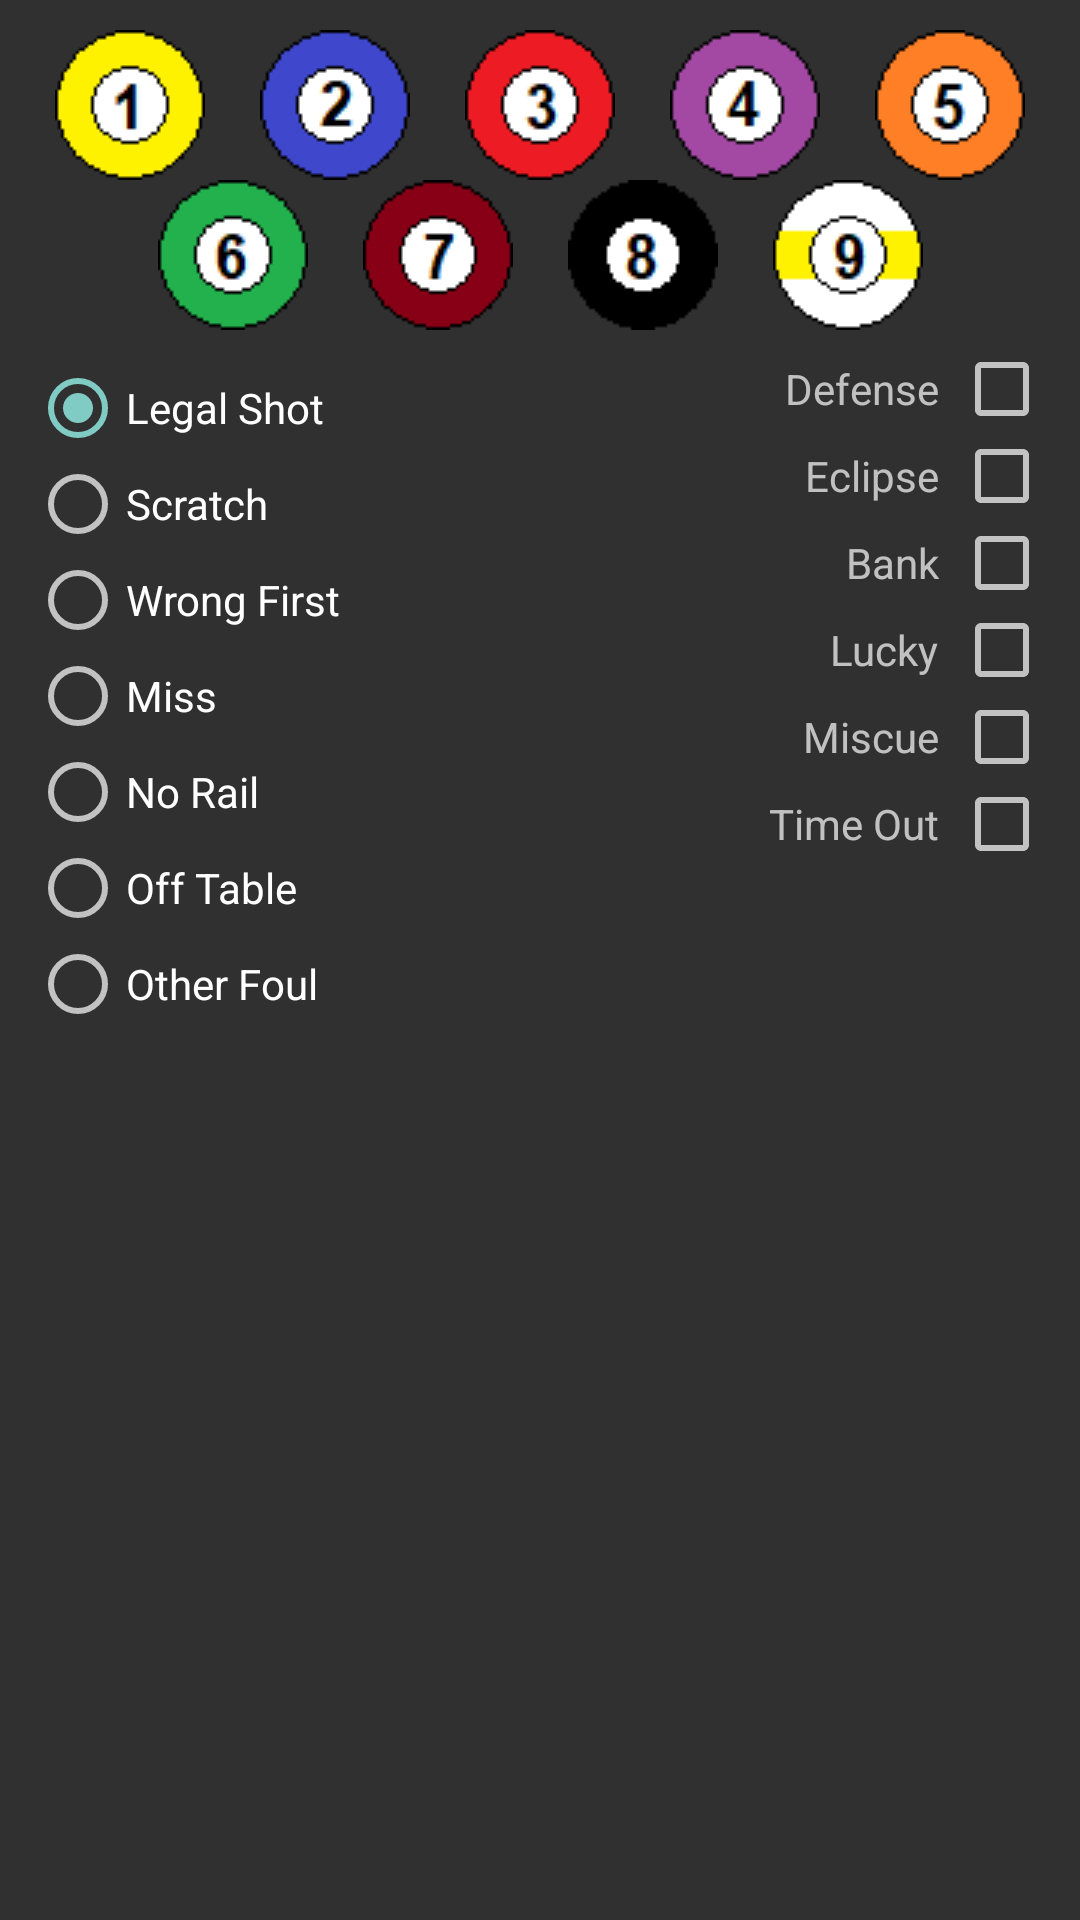

This screen was rendered from an Android layout file. Write that file and the resources it references.
<!-- AndroidManifest.xml: application theme Theme.AppCompat.NoActionBar -->
<!-- res/layout/edit_shot_alert.xml -->
<?xml version="1.0" encoding="utf-8"?>
<androidx.constraintlayout.widget.ConstraintLayout
    xmlns:android="http://schemas.android.com/apk/res/android"
    xmlns:app="http://schemas.android.com/apk/res-auto"
    android:layout_width="wrap_content"
    android:layout_height="wrap_content">

    <ImageView
        android:src="@drawable/ball_1"
        android:id="@+id/ball1"
        android:layout_width="wrap_content"
        android:layout_height="wrap_content"
        app:layout_constraintTop_toTopOf="parent"
        app:layout_constraintStart_toStartOf="parent"
        app:layout_constraintEnd_toStartOf="@id/ball2"
        android:layout_marginTop="10dp" />

    <ImageView
        android:src="@drawable/ball_2"
        android:id="@+id/ball2"
        android:layout_width="wrap_content"
        android:layout_height="wrap_content"
        app:layout_constraintTop_toTopOf="@id/ball1"
        app:layout_constraintStart_toEndOf="@id/ball1"
        app:layout_constraintEnd_toStartOf="@id/ball3" />

    <ImageView
        android:src="@drawable/ball_3"
        android:id="@+id/ball3"
        android:layout_width="wrap_content"
        android:layout_height="wrap_content"
        app:layout_constraintTop_toTopOf="@id/ball2"
        app:layout_constraintStart_toEndOf="@id/ball2"
        app:layout_constraintEnd_toStartOf="@id/ball4" />

    <ImageView
        android:src="@drawable/ball_4"
        android:id="@+id/ball4"
        android:layout_width="wrap_content"
        android:layout_height="wrap_content"
        app:layout_constraintTop_toTopOf="@id/ball3"
        app:layout_constraintStart_toEndOf="@id/ball3"
        app:layout_constraintEnd_toStartOf="@id/ball5" />

    <ImageView
        android:src="@drawable/ball_5"
        android:id="@+id/ball5"
        android:layout_width="wrap_content"
        android:layout_height="wrap_content"
        app:layout_constraintTop_toTopOf="@id/ball4"
        app:layout_constraintStart_toEndOf="@id/ball4"
        app:layout_constraintEnd_toEndOf="parent" />

    <ImageView
        android:src="@drawable/ball_6"
        android:id="@+id/ball6"
        android:layout_width="wrap_content"
        android:layout_height="wrap_content"
        app:layout_constraintTop_toBottomOf="@id/ball1"
        app:layout_constraintStart_toStartOf="@id/ball1"
        app:layout_constraintEnd_toEndOf="@id/ball2" />

    <ImageView
        android:src="@drawable/ball_7"
        android:id="@+id/ball7"
        android:layout_width="wrap_content"
        android:layout_height="wrap_content"
        app:layout_constraintTop_toTopOf="@id/ball6"
        app:layout_constraintStart_toStartOf="@id/ball2"
        app:layout_constraintEnd_toEndOf="@id/ball3" />

    <ImageView
        android:src="@drawable/ball_8"
        android:id="@+id/ball8"
        android:layout_width="wrap_content"
        android:layout_height="wrap_content"
        app:layout_constraintTop_toTopOf="@id/ball7"
        app:layout_constraintStart_toStartOf="@id/ball3"
        app:layout_constraintEnd_toEndOf="@id/ball4" />

    <ImageView
        android:src="@drawable/ball_9"
        android:id="@+id/ball9"
        android:layout_width="wrap_content"
        android:layout_height="wrap_content"
        app:layout_constraintTop_toTopOf="@id/ball8"
        app:layout_constraintStart_toStartOf="@id/ball4"
        app:layout_constraintEnd_toEndOf="@id/ball5" />

    <RadioGroup
        android:id="@+id/foulGroup"
        android:layout_width="wrap_content"
        android:layout_height="wrap_content"
        app:layout_constraintTop_toBottomOf="@id/ball6"
        app:layout_constraintStart_toStartOf="parent"
        android:layout_marginTop="10dp"
        android:layout_marginStart="10dp">
        <RadioButton
            android:id="@+id/legalShot"
            android:layout_width="wrap_content"
            android:layout_height="wrap_content"
            android:text="@string/legal_shot"
            android:checked="true" />
        <RadioButton
            android:id="@+id/scratch"
            android:layout_width="wrap_content"
            android:layout_height="wrap_content"
            android:text="@string/scratch" />
        <RadioButton
            android:id="@+id/wrongFirst"
            android:layout_width="wrap_content"
            android:layout_height="wrap_content"
            android:text="@string/wrong_first" />
        <RadioButton
            android:id="@+id/miss"
            android:layout_width="wrap_content"
            android:layout_height="wrap_content"
            android:text="@string/miss" />
        <RadioButton
            android:id="@+id/noRail"
            android:layout_width="wrap_content"
            android:layout_height="wrap_content"
            android:text="@string/no_rail" />
        <RadioButton
            android:id="@+id/offTable"
            android:layout_width="wrap_content"
            android:layout_height="wrap_content"
            android:text="@string/off_table" />
        <RadioButton
            android:id="@+id/otherFoul"
            android:layout_width="wrap_content"
            android:layout_height="wrap_content"
            android:text="@string/other_foul" />
    </RadioGroup>

    <CheckBox
        android:id="@+id/defenseCheckBox"
        android:layout_width="wrap_content"
        android:layout_height="wrap_content"
        app:layout_constraintTop_toTopOf="@id/defenseLabel"
        app:layout_constraintBottom_toBottomOf="@id/defenseLabel"
        app:layout_constraintEnd_toEndOf="parent"
        android:layout_marginEnd="10dp" />

    <TextView
        android:text="Defense"
        android:id="@+id/defenseLabel"
        android:layout_width="wrap_content"
        android:layout_height="wrap_content"
        app:layout_constraintTop_toTopOf="@id/foulGroup"
        app:layout_constraintEnd_toStartOf="@id/defenseCheckBox"
        android:layout_marginEnd="5dp" />

    <CheckBox
        android:id="@+id/eclipseCheckBox"
        android:layout_width="wrap_content"
        android:layout_height="wrap_content"
        app:layout_constraintTop_toTopOf="@id/eclipseLabel"
        app:layout_constraintBottom_toBottomOf="@id/eclipseLabel"
        app:layout_constraintEnd_toEndOf="parent"
        android:layout_marginEnd="10dp" />

    <TextView
        android:text="Eclipse"
        android:id="@+id/eclipseLabel"
        android:layout_width="wrap_content"
        android:layout_height="wrap_content"
        app:layout_constraintTop_toBottomOf="@id/defenseLabel"
        app:layout_constraintEnd_toStartOf="@id/eclipseCheckBox"
        android:layout_marginTop="10dp"
        android:layout_marginEnd="5dp" />

    <CheckBox
        android:id="@+id/bankCheckBox"
        android:layout_width="wrap_content"
        android:layout_height="wrap_content"
        app:layout_constraintTop_toTopOf="@id/bankLabel"
        app:layout_constraintBottom_toBottomOf="@id/bankLabel"
        app:layout_constraintEnd_toEndOf="parent"
        android:layout_marginEnd="10dp" />

    <TextView
        android:text="Bank"
        android:id="@+id/bankLabel"
        android:layout_width="wrap_content"
        android:layout_height="wrap_content"
        app:layout_constraintTop_toBottomOf="@id/eclipseLabel"
        app:layout_constraintEnd_toStartOf="@id/bankCheckBox"
        android:layout_marginTop="10dp"
        android:layout_marginEnd="5dp" />

    <CheckBox
        android:id="@+id/luckyCheckBox"
        android:layout_width="wrap_content"
        android:layout_height="wrap_content"
        app:layout_constraintTop_toTopOf="@id/luckyLabel"
        app:layout_constraintBottom_toBottomOf="@id/luckyLabel"
        app:layout_constraintEnd_toEndOf="parent"
        android:layout_marginEnd="10dp" />

    <TextView
        android:text="Lucky"
        android:id="@+id/luckyLabel"
        android:layout_width="wrap_content"
        android:layout_height="wrap_content"
        app:layout_constraintTop_toBottomOf="@id/bankLabel"
        app:layout_constraintEnd_toStartOf="@id/luckyCheckBox"
        android:layout_marginTop="10dp"
        android:layout_marginEnd="5dp" />

    <CheckBox
        android:id="@+id/miscueCheckBox"
        android:layout_width="wrap_content"
        android:layout_height="wrap_content"
        app:layout_constraintTop_toTopOf="@id/miscueLabel"
        app:layout_constraintBottom_toBottomOf="@id/miscueLabel"
        app:layout_constraintEnd_toEndOf="parent"
        android:layout_marginEnd="10dp" />

    <TextView
        android:text="Miscue"
        android:id="@+id/miscueLabel"
        android:layout_width="wrap_content"
        android:layout_height="wrap_content"
        app:layout_constraintTop_toBottomOf="@id/luckyLabel"
        app:layout_constraintEnd_toStartOf="@id/miscueCheckBox"
        android:layout_marginTop="10dp"
        android:layout_marginEnd="5dp" />

    <CheckBox
        android:id="@+id/timeOutCheckBox"
        android:layout_width="wrap_content"
        android:layout_height="wrap_content"
        app:layout_constraintTop_toTopOf="@id/timeOutLabel"
        app:layout_constraintBottom_toBottomOf="@id/timeOutLabel"
        app:layout_constraintEnd_toEndOf="parent"
        android:layout_marginEnd="10dp" />

    <TextView
        android:text="Time Out"
        android:id="@+id/timeOutLabel"
        android:layout_width="wrap_content"
        android:layout_height="wrap_content"
        app:layout_constraintTop_toBottomOf="@id/miscueLabel"
        app:layout_constraintEnd_toStartOf="@id/timeOutCheckBox"
        android:layout_marginTop="10dp"
        android:layout_marginEnd="5dp" />
</androidx.constraintlayout.widget.ConstraintLayout>


<!-- resources referenced by this layout -->
<resources>
  <!-- drawable ball_1: png bitmap (drawable, 15831 bytes) -->
  <!-- drawable ball_2: png bitmap (drawable, 15265 bytes) -->
  <!-- drawable ball_3: png bitmap (drawable, 16064 bytes) -->
  <!-- drawable ball_4: png bitmap (drawable, 14799 bytes) -->
  <!-- drawable ball_5: png bitmap (drawable, 15106 bytes) -->
  <!-- drawable ball_6: png bitmap (drawable, 16066 bytes) -->
  <!-- drawable ball_7: png bitmap (drawable, 14007 bytes) -->
  <!-- drawable ball_8: png bitmap (drawable, 12234 bytes) -->
  <!-- drawable ball_9: png bitmap (drawable, 16220 bytes) -->
  <string name="legal_shot">Legal Shot</string>
  <string name="miss">Miss</string>
  <string name="no_rail">No Rail</string>
  <string name="off_table">Off Table</string>
  <string name="other_foul">Other Foul</string>
  <string name="scratch">Scratch</string>
  <string name="wrong_first">Wrong First</string>
</resources>
